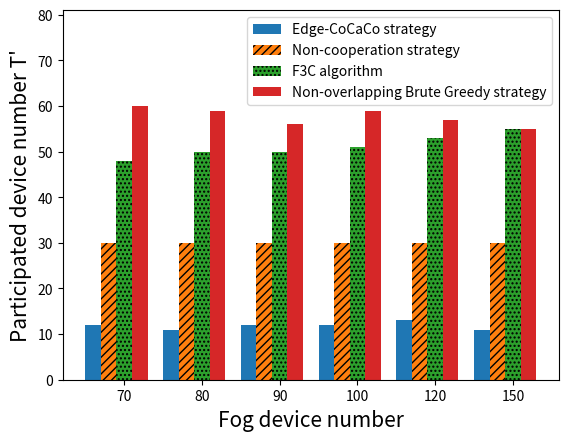

Write Python code to recreate this figure.
import numpy as np
import matplotlib.pyplot as plt

device_num = ['70','80','90','100','120','150']

size = 6
x = np.arange(size)

CF=[48,50,50,51,53,55]
Edge_CoCaCo=[12,11,12,12,13,11]
non_overlap_BruteGreedy=[60,59,56,59,57,55]
#lower_bound=[10,11,10,10,12,12]
non_cooperation=[30,30,30,30,30,30]

total_width, n = 0.8, 4
width = total_width / n
x = x - (total_width - width) / size


plt.bar(x, Edge_CoCaCo, width=width, label='Edge-CoCaCo strategy')
plt.bar(x+width, non_cooperation, width=width, label='Non-cooperation strategy',hatch='////')
plt.bar(x+2*width, CF, width=width,  label='F3C algorithm',tick_label = device_num,hatch='....')
plt.bar(x+3*width, non_overlap_BruteGreedy, width=width, label='Non-overlapping Brute Greedy strategy')


plt.ylabel("Participated device number T'",fontsize=15)
plt.xlabel("Fog device number",fontsize=15)
plt.ylim(0,81)
plt.legend()
plt.show()

